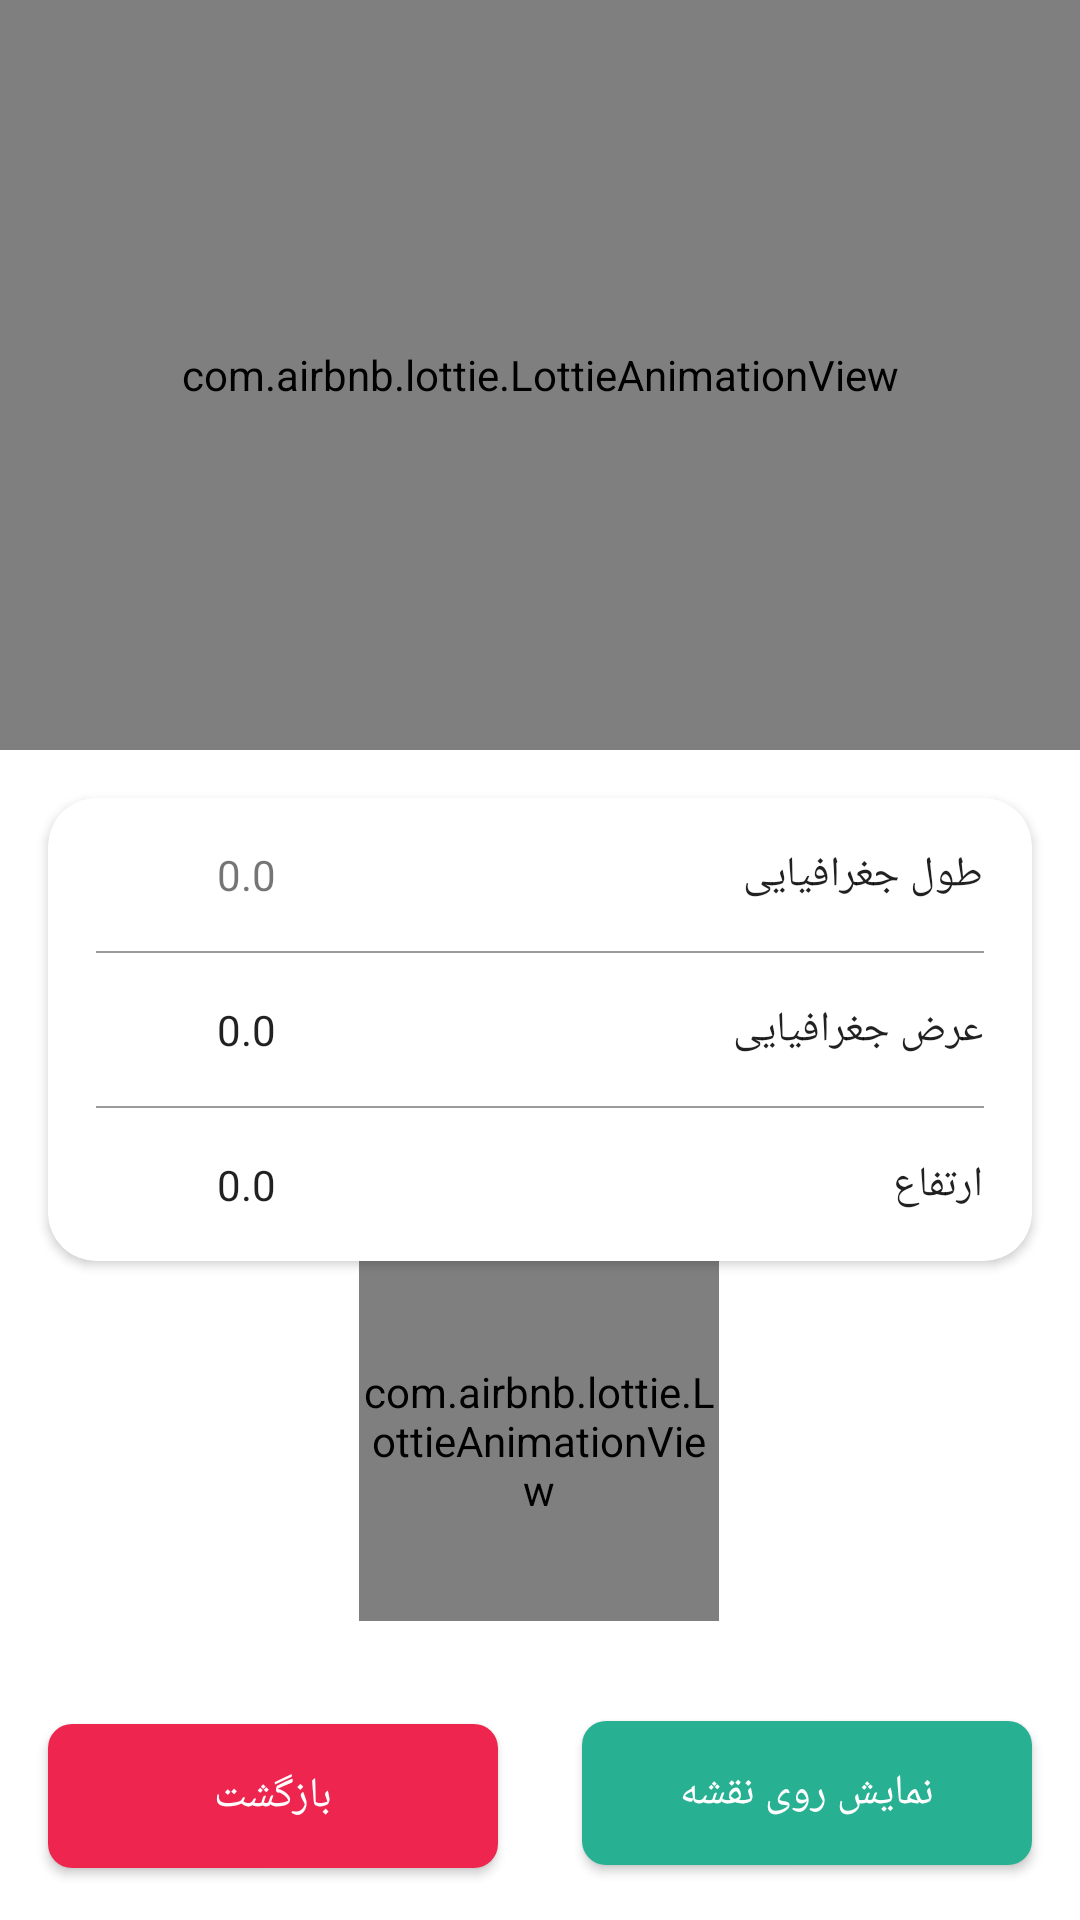

Android layout source for this screen:
<!-- AndroidManifest.xml: application theme Theme.DigiApplication -->
<!-- res/layout/activity_gps.xml -->
<?xml version="1.0" encoding="utf-8"?>
<androidx.constraintlayout.widget.ConstraintLayout xmlns:android="http://schemas.android.com/apk/res/android"
    xmlns:app="http://schemas.android.com/apk/res-auto"
    xmlns:tools="http://schemas.android.com/tools"
    android:layout_width="match_parent"
    android:layout_height="match_parent"
    tools:context=".ui.GpsActivity">

    <com.airbnb.lottie.LottieAnimationView
        android:id="@+id/lottie_gps"
        android:layout_width="match_parent"
        android:layout_height="250dp"
        app:lottie_autoPlay="true"
        app:lottie_loop="true"
        app:lottie_rawRes="@raw/lottie_satellite"
        app:layout_constraintBottom_toBottomOf="parent"
        app:layout_constraintEnd_toEndOf="parent"
        app:layout_constraintHorizontal_bias="0.495"
        app:layout_constraintStart_toStartOf="parent"
        app:layout_constraintTop_toTopOf="parent"
        app:layout_constraintVertical_bias="0.0"
 />


    <com.airbnb.lottie.LottieAnimationView
        android:id="@+id/lottie_gps_loading"
        android:layout_width="120dp"
        android:layout_height="120dp"
        app:layout_constraintBottom_toBottomOf="parent"
        app:layout_constraintEnd_toEndOf="parent"
        app:layout_constraintHorizontal_bias="0.498"
        app:layout_constraintStart_toStartOf="parent"
        app:layout_constraintTop_toBottomOf="@+id/cardView"
        app:layout_constraintVertical_bias="0.0"
        app:lottie_autoPlay="true"
        app:lottie_loop="true"
        app:lottie_rawRes="@raw/lottie_loading" />

    <androidx.cardview.widget.CardView
        android:id="@+id/cardView"
        android:layout_width="match_parent"
        android:layout_height="wrap_content"
        android:layout_margin="16dp"
        app:cardCornerRadius="16dp"
        app:layout_constraintBottom_toBottomOf="parent"
        app:layout_constraintEnd_toEndOf="parent"
        app:layout_constraintStart_toStartOf="parent"
        app:layout_constraintTop_toBottomOf="@+id/lottie_gps"
        app:layout_constraintVertical_bias="0.0">

        <TableLayout
            android:id="@+id/tableLayout"
            android:layout_width="match_parent"
            android:layout_height="wrap_content"
            android:stretchColumns="*">

            <TableRow
                android:layout_width="match_parent"
                android:layout_height="match_parent">

                <TextView
                    android:id="@+id/tv_latitude_gps"
                    android:layout_width="20dp"
                    android:layout_height="match_parent"
                    android:fontFamily="@font/digikala_font"
                    android:gravity="center"
                    android:padding="10dp"
                    android:text="@string/number" />

                <TextView
                    android:id="@+id/tv_seller_details"
                    style="@style/table_details_textViews"
                    android:fontFamily="@font/digikala_font"
                    android:text="@string/latitude" />
            </TableRow>

            <View
                android:layout_width="match_parent"
                android:layout_height="0.5dp"
                android:layout_marginStart="16dp"
                android:layout_marginEnd="16dp"
                android:background="@color/line_separator" />

            <TableRow
                android:layout_width="match_parent"
                android:layout_height="match_parent">

                <TextView
                    android:id="@+id/tv_longitude_gps"
                    style="@style/table_details_textViews"
                    android:fontFamily="@font/digikala_font"
                    android:gravity="center"
                    android:text="@string/number" />

                <TextView
                    android:id="@+id/tv_brand_details"
                    style="@style/table_details_textViews"
                    android:fontFamily="@font/digikala_font"
                    android:text="@string/longitude" />
            </TableRow>

            <View
                android:layout_width="match_parent"
                android:layout_height="0.5dp"
                android:layout_marginStart="16dp"
                android:layout_marginEnd="16dp"
                android:background="@color/line_separator" />

            <TableRow
                android:layout_width="match_parent"
                android:layout_height="match_parent">

                <TextView
                    android:id="@+id/tv_altitude_gps"
                    style="@style/table_details_textViews"
                    android:fontFamily="@font/digikala_font"
                    android:gravity="center"
                    android:text="@string/number" />

                <TextView
                    android:id="@+id/tv_guarentee_details"
                    style="@style/table_details_textViews"
                    android:fontFamily="@font/digikala_font"
                    android:text="@string/altitude" />
            </TableRow>


        </TableLayout>

    </androidx.cardview.widget.CardView>

    <androidx.appcompat.widget.AppCompatButton
        android:id="@+id/btn_return"
        style="@style/btn_gps_layout"
        android:background="@drawable/selector_default_button"
        android:text="@string/back"
        app:layout_constraintBottom_toBottomOf="parent"
        app:layout_constraintEnd_toEndOf="parent"
        app:layout_constraintHorizontal_bias="0.0"
        app:layout_constraintStart_toStartOf="parent"
        app:layout_constraintTop_toBottomOf="@+id/cardView"
        app:layout_constraintVertical_bias="0.991" />

    <androidx.appcompat.widget.AppCompatButton
        android:id="@+id/btn_googleMaps"
        style="@style/btn_gps_layout"
        android:background="@drawable/selector_green_btn"
        android:text="@string/show_on_map"
        app:layout_constraintBottom_toBottomOf="parent"
        app:layout_constraintEnd_toEndOf="parent"
        app:layout_constraintHorizontal_bias="1.0"
        app:layout_constraintStart_toEndOf="@+id/btn_return"
        app:layout_constraintTop_toBottomOf="@+id/cardView"
        app:layout_constraintVertical_bias="0.984" />

</androidx.constraintlayout.widget.ConstraintLayout>
<!-- resources referenced by this layout -->
<resources>
  <color name="line_separator">#9A9A9A</color>
  <!-- drawable selector_green_btn (drawable) -->
  <?xml version="1.0" encoding="utf-8"?>
  <selector xmlns:android="http://schemas.android.com/apk/res/android">
      <item android:state_pressed="false">
          <shape android:shape="rectangle">
              <corners android:radius="@dimen/standard_views_radius"/>
              <solid android:color="@color/btn_green"/>
          </shape>
      </item>
  
      <item android:state_pressed="true">
          <shape android:shape="rectangle">
              <corners android:radius="@dimen/standard_views_radius"/>
              <solid android:color="@color/btn_green_dark"/>
          </shape>
      </item>
  </selector>
  <string name="altitude">ارتفاع</string>
  <string name="back">بازگشت</string>
  <string name="latitude">طول جغرافیایی</string>
  <string name="longitude">عرض جغرافیایی</string>
  <string name="number">0.0</string>
  <string name="show_on_map">نمایش روی نقشه</string>
  <style name="btn_gps_layout" parent="btn_compat">
          <item name="android:layout_marginTop">@dimen/standard_margin</item>
          <item name="android:layout_marginBottom">@dimen/standard_margin</item>
      </style>
  <style name="table_details_textViews" parent="Theme.MaterialComponents.DayNight.DarkActionBar">
          <item name="fontFamily">@font/digikala_font_light</item>
          <item name="android:gravity">start</item>
          <item name="android:padding">16dp</item>
          <item name="android:textSize">@dimen/small_font_size</item>
      </style>
  <style name="Theme.DigiApplication" parent="Theme.MaterialComponents.DayNight.NoActionBar">
          
          <item name="colorPrimary">@color/colorAccent</item>
          <item name="colorPrimaryVariant">@color/colorAccentDark</item>
          <item name="colorOnPrimary">@color/white</item>
          
          <item name="colorSecondary">@color/teal_200</item>
          <item name="colorSecondaryVariant">@color/teal_700</item>
          <item name="colorOnSecondary">@color/black</item>
          
          <item name="android:statusBarColor" tools:targetApi="l">?attr/colorPrimaryVariant</item>
          
      </style>
  <dimen name="standard_views_radius">8dp</dimen>
  <color name="colorAccent">#ee254f</color>
  <color name="colorAccentDark2">#711427</color>
  <color name="btn_green">#27b092</color>
  <color name="btn_green_dark">#235546</color>
  <style name="btn_compat" parent="btn_material">
          <item name="android:layout_width">150dp</item>
          <item name="android:layout_height">wrap_content</item>
          <item name="android:layout_marginStart">@dimen/standard_margin</item>
          <item name="android:layout_marginEnd">@dimen/standard_margin</item>
          <item name="android:textColor">@color/white</item>
      </style>
  <dimen name="standard_margin">16dp</dimen>
  <dimen name="small_font_size">14sp</dimen>
  <color name="colorAccentDark">#ee254f</color>
  <color name="white">#FFFFFFFF</color>
  <color name="teal_200">#FF0DD5D3</color>
  <color name="teal_700">#FF018786</color>
  <color name="black">#FF000000</color>
  <style name="btn_material" parent="Theme.MaterialComponents.DayNight.NoActionBar">
          <item name="android:layout_width">wrap_content</item>
          <item name="android:layout_height">65dp</item>
          <item name="android:layout_gravity">end</item>
          <item name="fontFamily">@font/digikala_font_bold</item>
          <item name="android:layout_marginStart">@dimen/large_margin</item>
          <item name="android:layout_marginEnd">@dimen/large_margin</item>
      </style>
  <dimen name="large_margin">32dp</dimen>
</resources>
